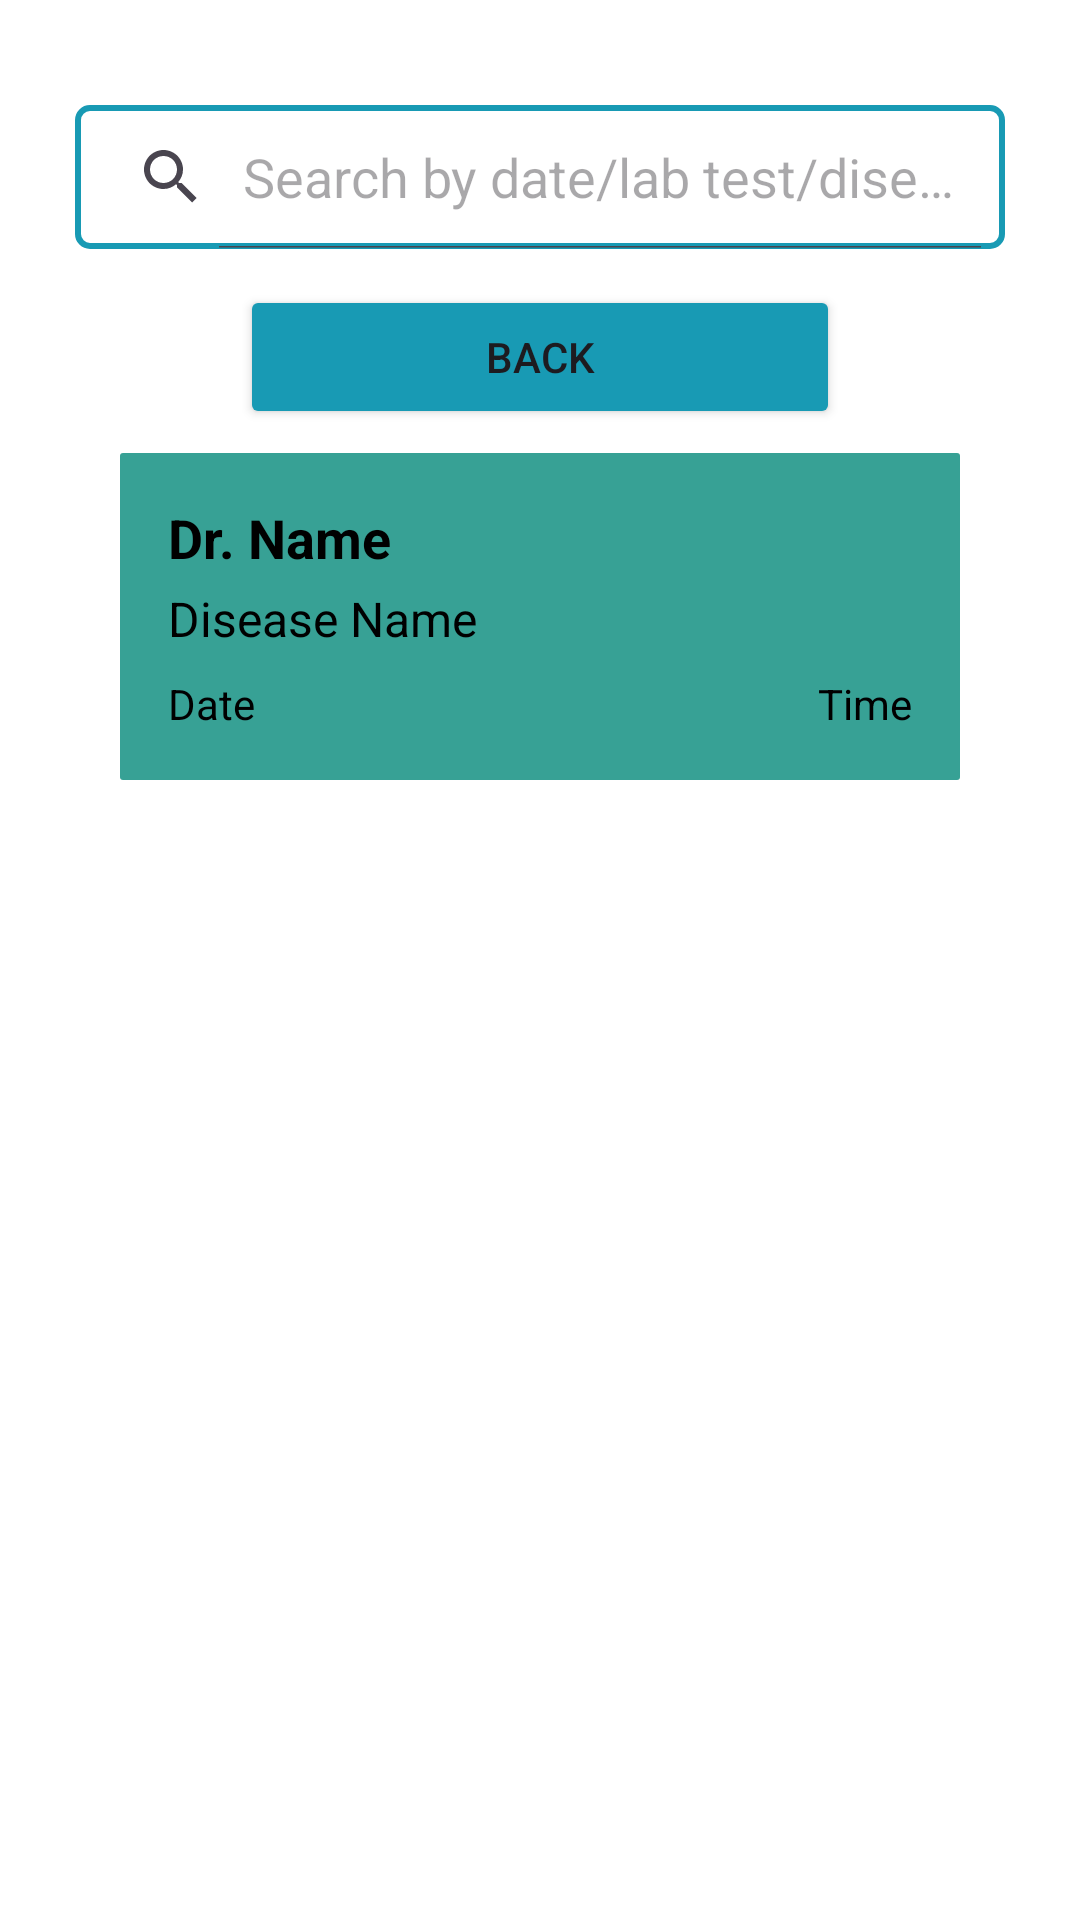

Layout XML and referenced resources for this Android screen:
<!-- AndroidManifest.xml: application theme Theme.ProjectAdd -->
<!-- res/layout/activity_set_alarm.xml -->
<?xml version="1.0" encoding="utf-8"?>
<LinearLayout xmlns:android="http://schemas.android.com/apk/res/android"
    xmlns:tools="http://schemas.android.com/tools"
    android:layout_width="match_parent"
    android:layout_height="match_parent"
    android:orientation="vertical"
    android:background="@color/white"
    tools:context=".SetAlarmActivity">

    <LinearLayout
        android:layout_width="match_parent"
        android:layout_height="wrap_content"
        android:orientation="vertical"
        android:padding="25dp">
        <SearchView
            android:id="@+id/searchView"
            android:layout_width="match_parent"
            android:layout_height="wrap_content"
            android:background="@drawable/border_edittext"
            android:queryHint="Search by date/lab test/disease/doctor"
            android:iconifiedByDefault="false"
            android:layout_marginTop="10dp"
            android:layout_marginBottom="12dp"/>
<Button
    android:id="@+id/back"
    android:layout_width="200dp"
    android:layout_height="wrap_content"
    android:text="Back"
    android:backgroundTint="@color/buttonin"
    android:layout_gravity="center"
    android:layout_marginBottom="8dp"/>
        
        <LinearLayout
            android:id="@+id/activatedPrescriptionCard"
            android:layout_width="280dp"
            android:layout_height="wrap_content"
            android:layout_gravity="center_horizontal"
            android:orientation="vertical"
            android:padding="16dp"
            android:background="@drawable/rounded_background_activated"
            android:layout_marginBottom="20dp">

            
            <TextView
                android:id="@+id/tvDoctorNameActivated"
                android:layout_width="wrap_content"
                android:layout_height="wrap_content"
                android:text="Dr. Name"
                android:textSize="18sp"
                android:textStyle="bold"
                android:textColor="@android:color/black" />

            
            <TextView
                android:id="@+id/tvDiseaseNameActivated"
                android:layout_width="wrap_content"
                android:layout_height="wrap_content"
                android:text="Disease Name"
                android:textSize="16sp"
                android:textColor="@android:color/black"
                android:layout_marginTop="4dp" />

            
            <LinearLayout
                android:layout_width="match_parent"
                android:layout_height="wrap_content"
                android:orientation="horizontal"
                android:layout_marginTop="8dp">

                
                <TextView
                    android:id="@+id/tvDateActivated"
                    android:layout_width="0dp"
                    android:layout_height="wrap_content"
                    android:layout_weight="1"
                    android:text="Date"
                    android:textColor="@android:color/black"
                    android:textSize="14sp" />

                
                <TextView
                    android:id="@+id/tvTimeActivated"
                    android:layout_width="wrap_content"
                    android:layout_height="wrap_content"
                    android:text="Time"
                    android:textColor="@android:color/black"
                    android:textSize="14sp" />
            </LinearLayout>

            


        </LinearLayout>

        
        <androidx.recyclerview.widget.RecyclerView
            android:id="@+id/rcvDeactivatedPrescription"
            android:layout_width="match_parent"
            android:layout_height="0dp"
            android:layout_weight="1"
            android:padding="16dp"/>
    </LinearLayout>
</LinearLayout>
<!-- resources referenced by this layout -->
<resources>
  <color name="buttonin">#189AB4</color>
  <color name="white">#FFFFFFFF</color>
  <!-- drawable border_edittext (drawable) -->
  <?xml version="1.0" encoding="utf-8"?>
  <shape xmlns:android="http://schemas.android.com/apk/res/android">
      <solid android:color="@android:color/white" /> 
      <stroke
          android:width="2dp"
          android:color="@color/buttonin" /> 
      <corners android:radius="4dp" /> 
  </shape>
  <!-- drawable rounded_background_activated (drawable) -->
  <?xml version="1.0" encoding="utf-8"?>
  <shape xmlns:android="http://schemas.android.com/apk/res/android">
      <solid android:color="@color/active" />
      <corners android:radius="1dp" />
  </shape>
  <style name="Theme.ProjectAdd" parent="Base.Theme.ProjectAdd" />
  <color name="active"> #37A195</color>
  <style name="Base.Theme.ProjectAdd" parent="Theme.Material3.DayNight.NoActionBar">
          
          
      </style>
</resources>
